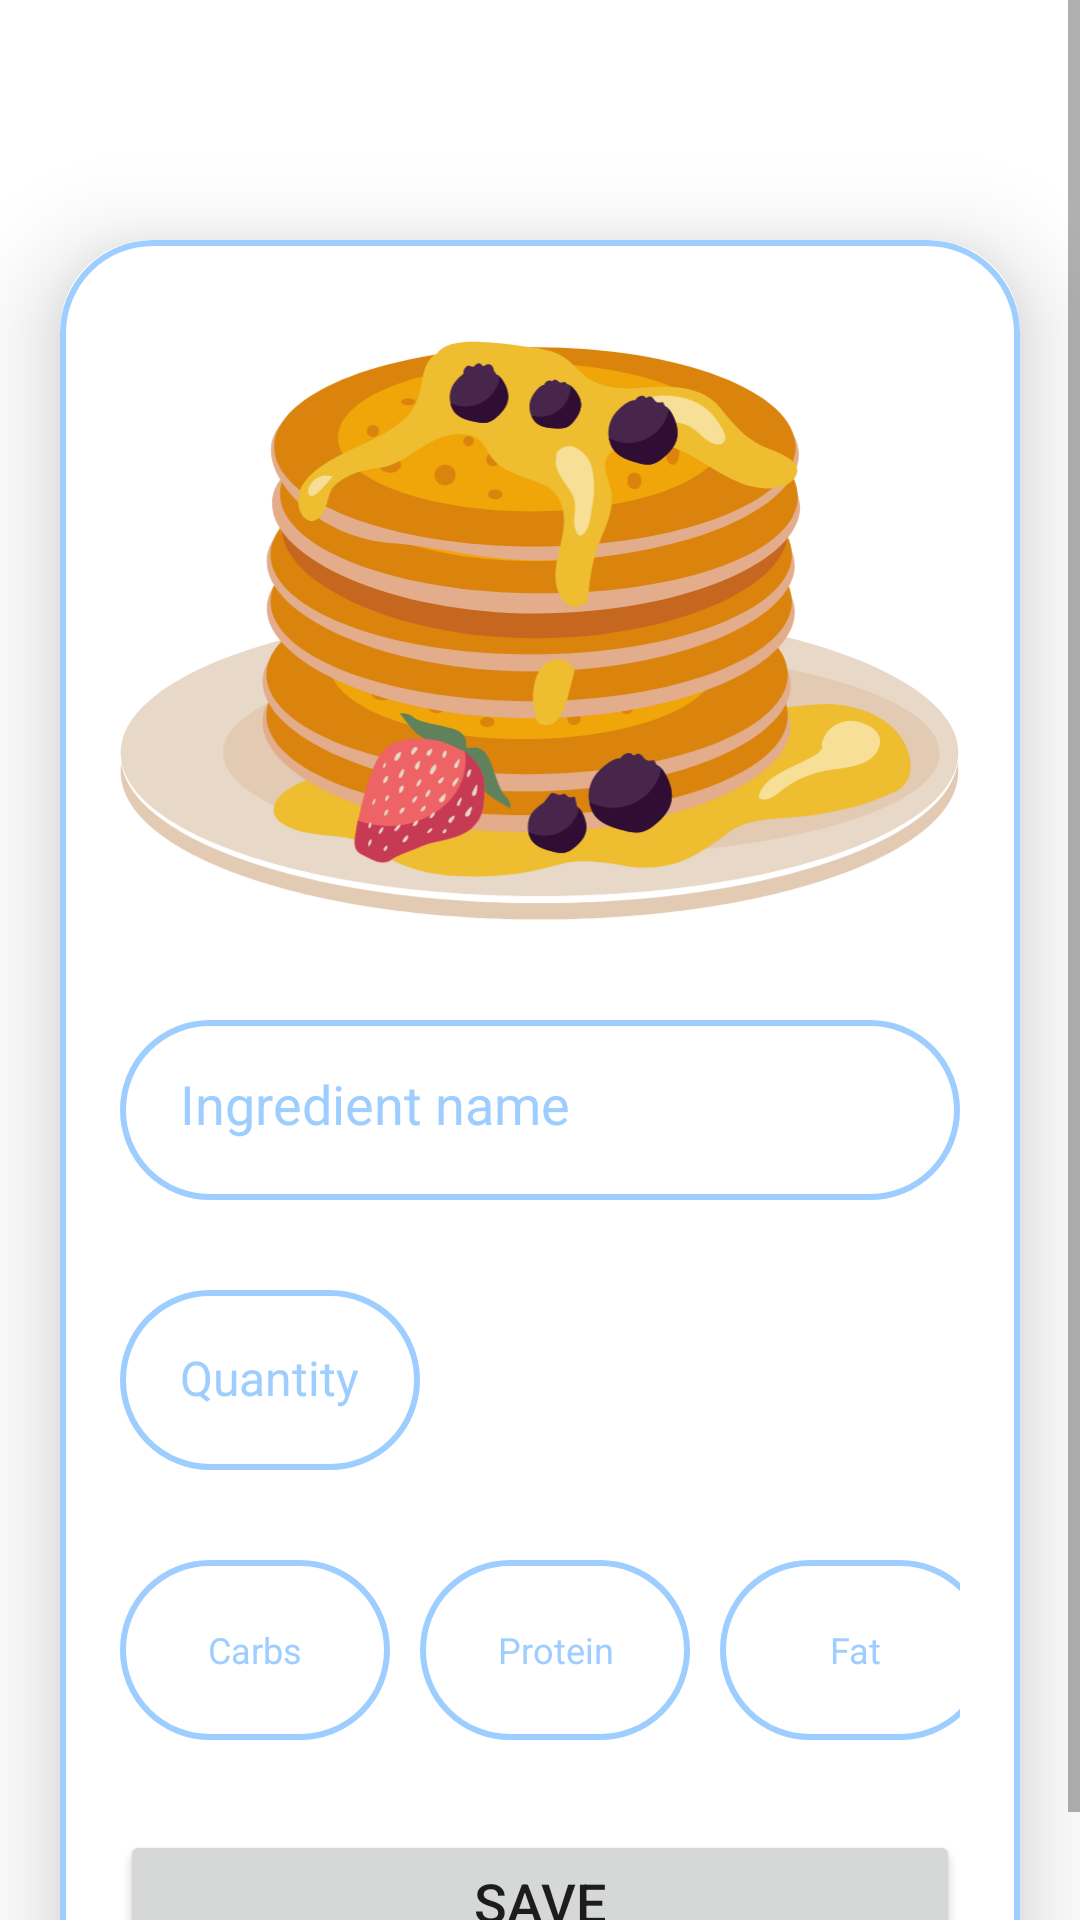

This screen was rendered from an Android layout file. Write that file and the resources it references.
<!-- AndroidManifest.xml: application theme Theme.MyFitv1 -->
<!-- res/layout/activity_upload_food.xml -->
<?xml version="1.0" encoding="utf-8"?>
<ScrollView
    xmlns:android="http://schemas.android.com/apk/res/android"
    xmlns:app="http://schemas.android.com/apk/res-auto"
    xmlns:tools="http://schemas.android.com/tools"
    android:layout_width="match_parent"
    android:layout_height="match_parent"
    tools:context=".UploadFoodActivity">


    <androidx.cardview.widget.CardView
        android:layout_width="match_parent"
        android:layout_height="wrap_content"
        android:layout_marginStart="20dp"
        android:layout_marginTop="80dp"
        android:layout_marginEnd="20dp"
        app:cardElevation="20dp"
        app:cardCornerRadius="30dp"
        >

        <LinearLayout
            android:layout_width="match_parent"
            android:layout_height="wrap_content"
            android:layout_gravity="center_horizontal"
            android:background="@drawable/blue_button"
            android:orientation="vertical"
            android:padding="20dp">


            <ImageView
                android:id="@+id/uploadImage"
                android:layout_width="match_parent"
                android:layout_height="200dp"
                android:layout_marginTop="10dp"
                android:src="@drawable/pancakes"
                android:contentDescription="@string/uploadImg" />

            <EditText
                android:id="@+id/uploadIngredient"
                android:layout_width="match_parent"
                android:layout_height="60dp"
                android:layout_marginTop="30dp"
                android:background="@drawable/blue_button"
                android:gravity="start|center_vertical"
                android:hint="@string/ingredient_name"
                android:padding="20dp"
                android:textColor="@color/main1"
                android:textColorHint="@color/main2"
                android:autofillHints="Ingredient name" />


            <EditText
                android:id="@+id/uploadAmount"
                android:layout_width="100dp"
                android:layout_height="60dp"
                android:layout_marginTop="30dp"
                android:background="@drawable/blue_button"
                android:gravity="start|center_vertical"
                android:hint="@string/quantity"
                android:padding="20dp"
                android:textColor="@color/main1"
                android:textColorHint="@color/main2"
                android:textSize="16sp"
                android:inputType="number"/>


            <LinearLayout
                android:layout_width="match_parent"
                android:layout_height="match_parent"
                android:orientation="horizontal">

                <EditText
                    android:id="@+id/uploadCarbs"
                    android:layout_width="90dp"
                    android:layout_height="60dp"
                    android:layout_marginTop="30dp"
                    android:layout_marginEnd="10dp"
                    android:background="@drawable/blue_button"
                    android:gravity="center"
                    android:hint="@string/carbs"
                    android:inputType="numberDecimal"
                    android:padding="20dp"
                    android:paddingHorizontal="20dp"
                    android:textAlignment="center"
                    android:textColor="@color/main1"
                    android:textColorHint="@color/main2"
                    android:textSize="12sp"
                    android:layout_marginBottom="10dp"/>

                <EditText
                    android:id="@+id/uploadProtein"
                    android:layout_width="90dp"
                    android:layout_height="60dp"
                    android:layout_marginTop="30dp"
                    android:layout_marginEnd="10dp"
                    android:background="@drawable/blue_button"
                    android:gravity="center"
                    android:hint="@string/protein"
                    android:inputType="numberDecimal"
                    android:padding="20dp"
                    android:textAlignment="center"
                    android:textColor="@color/main1"
                    android:textColorHint="@color/main2"
                    android:textSize="12sp"
                    android:layout_marginBottom="10dp"/>

                <EditText
                    android:id="@+id/uploadFat"
                    android:layout_width="90dp"
                    android:layout_height="60dp"
                    android:layout_marginTop="30dp"
                    android:background="@drawable/blue_button"
                    android:hint="@string/fat"
                    android:inputType="numberDecimal"
                    android:padding="20dp"
                    android:textColor="@color/main1"
                    android:textColorHint="@color/main2"
                    android:layout_marginEnd="10dp"
                    android:textAlignment="center"
                    android:textSize="12sp"
                    android:layout_marginBottom="10dp"/>
            </LinearLayout>

            <Button
                android:layout_width="match_parent"
                android:layout_height="wrap_content"
                android:id="@+id/submitIngredientBTN"
                android:textSize="18sp"
                android:text="@string/save"
                android:layout_marginTop="20dp"
                app:cornerRadius="20dp" />



        </LinearLayout>


    </androidx.cardview.widget.CardView>






</ScrollView>
<!-- resources referenced by this layout -->
<resources>
  <color name="main1">#92A3FD</color>
  <color name="main2">#9DCEFF</color>
  
      // Gradiant from Secondary1 to Secondary2.
  <!-- drawable blue_button (drawable) -->
  <?xml version="1.0" encoding="utf-8"?>
  <shape xmlns:android="http://schemas.android.com/apk/res/android"
  android:shape="rectangle">
  
      <stroke
          android:width="2dp"
          android:color="@color/main2"/>
  
      <corners
          android:radius="30dp"/>
  
  
  
  </shape>
  <!-- drawable pancakes: vector/xml drawable (drawable, 76049 chars, omitted) -->
  <string name="carbs">Carbs</string>
  <string name="fat">Fat</string>
  <string name="ingredient_name">Ingredient name</string>
  <string name="protein">Protein</string>
  <string name="quantity">Quantity</string>
  <string name="save">save</string>
  <string name="uploadImg" />
  <style name="Theme.MyFitv1" parent="Theme.MaterialComponents.DayNight.DarkActionBar">
          
          <item name="colorPrimary">@color/main1</item>
          <item name="colorPrimaryVariant">@color/main2</item>
          <item name="colorOnPrimary">@color/white</item>
          
          <item name="colorSecondary">@color/secondary1</item>
          <item name="colorSecondaryVariant">@color/secondary2</item>
          <item name="colorOnSecondary">@color/brandBlack</item>
          
          <item name="android:statusBarColor">?attr/colorPrimaryVariant</item>
          
      </style>
  <color name="white">#FFFFFFFF</color>
  
  
      // My colors - Brand colors
  <color name="secondary1">#C58BF2</color>
  <color name="secondary2">#EEA4CE</color>
  
      // Black color
  <color name="brandBlack">#1D1617</color>
  
      // Gray Colors
</resources>
